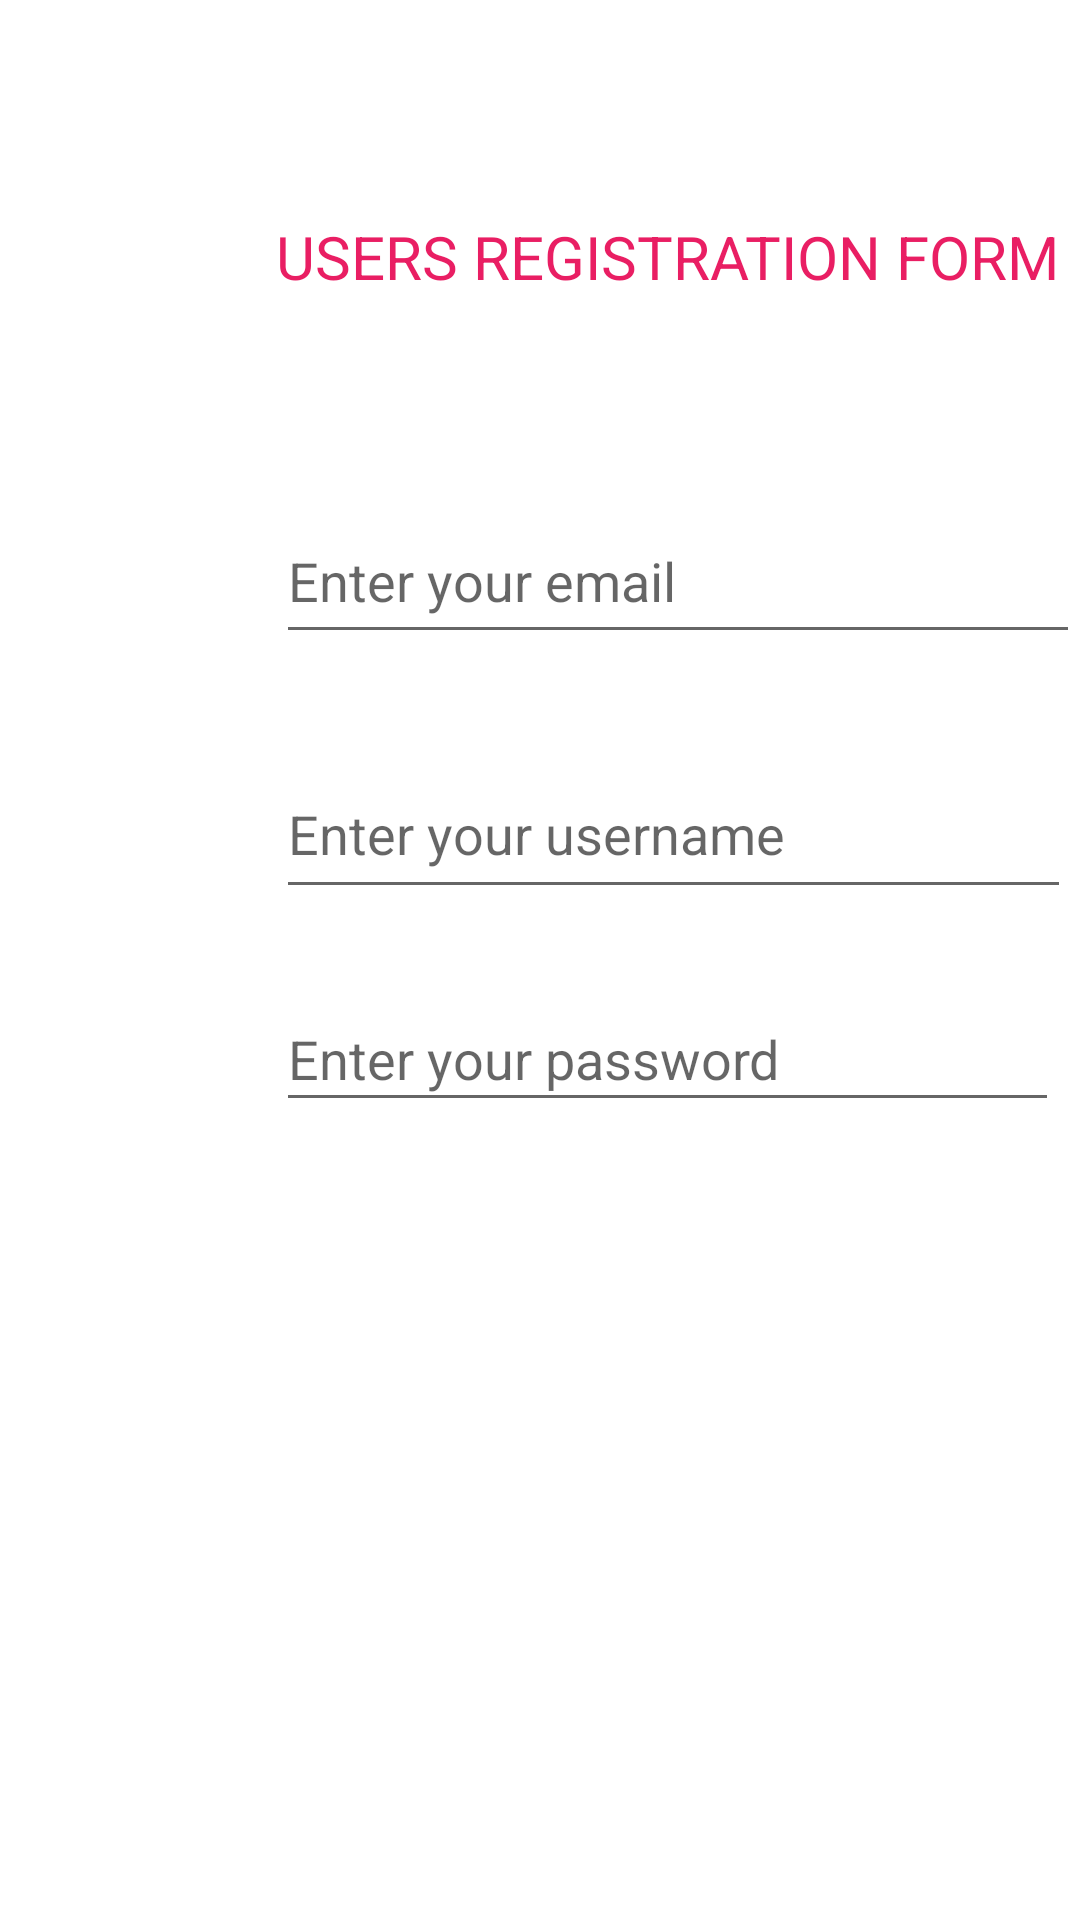

Produce the Android XML layout that renders to this screen, including the resource entries it uses.
<!-- AndroidManifest.xml: application theme Theme.ScreenNavigation -->
<!-- res/layout/activity_register.xml -->
<?xml version="1.0" encoding="utf-8"?>
<androidx.constraintlayout.widget.ConstraintLayout xmlns:android="http://schemas.android.com/apk/res/android"
    xmlns:app="http://schemas.android.com/apk/res-auto"
    xmlns:tools="http://schemas.android.com/tools"
    android:layout_width="match_parent"
    android:layout_height="match_parent"
    tools:context=".Register">

    <TextView
        android:id="@+id/textView8"
        android:layout_width="267dp"
        android:layout_height="26dp"
        android:layout_marginStart="92dp"
        android:layout_marginLeft="92dp"
        android:layout_marginTop="72dp"
        android:text="USERS REGISTRATION FORM"
        android:textColor="#E91E63"
        android:textSize="20dp"
        app:layout_constraintStart_toStartOf="parent"
        app:layout_constraintTop_toTopOf="parent" />

    <EditText
        android:id="@+id/editTextTextEmailAddress"
        android:layout_width="268dp"
        android:layout_height="52dp"
        android:layout_marginStart="92dp"
        android:layout_marginLeft="92dp"
        android:layout_marginTop="68dp"
        android:ems="10"
        android:hint="Enter your email"
        android:inputType="textEmailAddress"
        app:layout_constraintStart_toStartOf="parent"
        app:layout_constraintTop_toBottomOf="@+id/textView8" />

    <EditText
        android:id="@+id/editTextTextPersonName"
        android:layout_width="265dp"
        android:layout_height="53dp"
        android:layout_marginStart="92dp"
        android:layout_marginLeft="92dp"
        android:layout_marginTop="32dp"
        android:ems="10"
        android:hint="Enter your username"
        android:inputType="textPersonName"
        app:layout_constraintStart_toStartOf="parent"
        app:layout_constraintTop_toBottomOf="@+id/editTextTextEmailAddress" />

    <EditText
        android:id="@+id/editTextTextPassword"
        android:layout_width="261dp"
        android:layout_height="45dp"
        android:layout_marginStart="92dp"
        android:layout_marginLeft="92dp"
        android:layout_marginTop="26dp"
        android:ems="10"
        android:hint="Enter your password"
        android:inputType="textPassword"
        app:layout_constraintStart_toStartOf="parent"
        app:layout_constraintTop_toBottomOf="@+id/editTextTextPersonName" />

    <Button
        android:id="@+id/button"
        android:layout_width="263dp"
        android:layout_height="76dp"
        android:layout_marginStart="96dp"
        android:layout_marginLeft="96dp"
        android:layout_marginTop="120dp"
        android:drawableLeft="@drawable/ic_outline_vpn_key_24"
        android:drawableTint="#fff"
        android:onClick="GotoSchool"
        android:text="REGISTER"
        android:textColor="#fff"
        app:layout_constraintStart_toStartOf="parent"
        app:layout_constraintTop_toBottomOf="@+id/imageView5" />

    <ImageView
        android:id="@+id/imageView5"
        android:layout_width="250dp"
        android:layout_height="127dp"
        android:layout_marginStart="92dp"
        android:layout_marginLeft="92dp"
        android:layout_marginTop="68dp"
        android:scaleType="centerCrop"

        app:layout_constraintStart_toStartOf="parent"
        app:layout_constraintTop_toBottomOf="@+id/editTextTextPassword"
        app:srcCompat="@drawable/ic_baseline_person_pin_24" />

</androidx.constraintlayout.widget.ConstraintLayout>
<!-- resources referenced by this layout -->
<resources>
  <style name="Theme.ScreenNavigation" parent="Theme.MaterialComponents.DayNight.DarkActionBar">
          
          <item name="colorPrimary">@color/purple_500</item>
          <item name="colorPrimaryVariant">@color/purple_700</item>
          <item name="colorOnPrimary">@color/white</item>
          
          <item name="colorSecondary">@color/teal_200</item>
          <item name="colorSecondaryVariant">@color/teal_700</item>
          <item name="colorOnSecondary">@color/black</item>
          
          <item name="android:statusBarColor" tools:targetApi="l">?attr/colorPrimaryVariant</item>
          
      </style>
  <color name="purple_500">#FF6200EE</color>
  <color name="purple_700">#FF3700B3</color>
  <color name="white">#FFFFFFFF</color>
  <color name="teal_200">#FF03DAC5</color>
  <color name="teal_700">#FF018786</color>
  <color name="black">#FF000000</color>
</resources>
